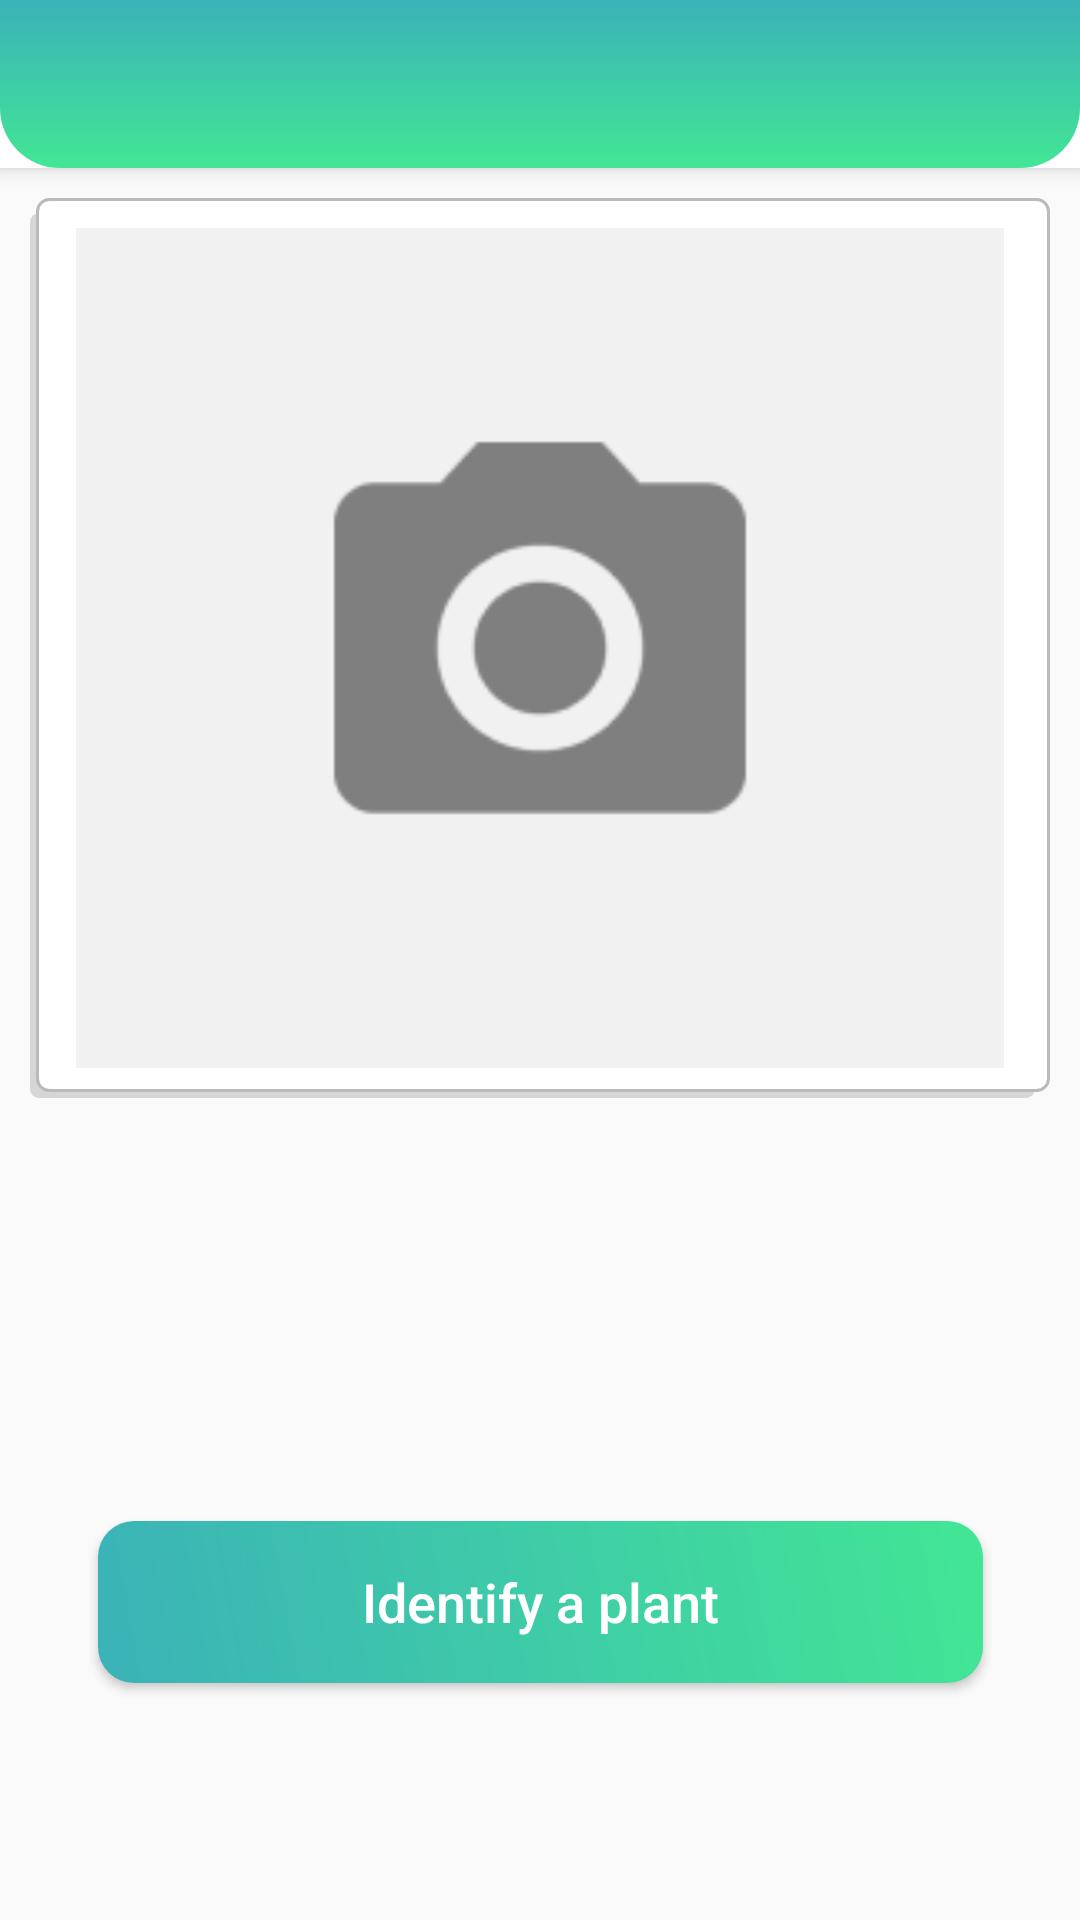

Write the Android layout XML for this screen, with the resource values it uses.
<!-- AndroidManifest.xml: activity theme AppTheme.NoActionBar -->
<!-- res/layout/activity_main.xml -->
<?xml version="1.0" encoding="utf-8"?>
<androidx.coordinatorlayout.widget.CoordinatorLayout
    xmlns:android="http://schemas.android.com/apk/res/android"
    xmlns:app="http://schemas.android.com/apk/res-auto"
    xmlns:tools="http://schemas.android.com/tools"
    android:layout_width="match_parent"
    android:layout_height="match_parent"
    tools:context=".MainActivity"
    >

    <com.google.android.material.appbar.AppBarLayout
        android:background="@android:color/white"
        android:layout_width="match_parent"
        android:layout_height="wrap_content"
        android:theme="@style/AppTheme.AppBarOverlay">

        <androidx.appcompat.widget.Toolbar
            android:id="@+id/toolbar"
            android:layout_width="match_parent"
            android:layout_height="?attr/actionBarSize"
            android:background="@drawable/bg_home"
            app:popupTheme="@style/AppTheme.PopupOverlay" />

    </com.google.android.material.appbar.AppBarLayout>


    <include layout="@layout/content_main" />

</androidx.coordinatorlayout.widget.CoordinatorLayout>
<!-- res/layout/content_main.xml (included above) -->
<?xml version="1.0" encoding="utf-8"?>
<androidx.constraintlayout.widget.ConstraintLayout xmlns:android="http://schemas.android.com/apk/res/android"
    xmlns:app="http://schemas.android.com/apk/res-auto"
    xmlns:tools="http://schemas.android.com/tools"
    android:layout_width="match_parent"
    android:layout_height="match_parent"
    app:layout_behavior="@string/appbar_scrolling_view_behavior"
    tools:context=".MainActivity"
    tools:showIn="@layout/activity_main"
    >

    <ImageView
        android:src="@drawable/unnamed"
        android:layout_width="match_parent"
        android:layout_margin="10dp"
        android:layout_height="300dp"
        android:padding="10dp"
        android:background="@drawable/bg_shadow"
        app:layout_constraintEnd_toEndOf="parent"
        app:layout_constraintHorizontal_bias="0.496"
        app:layout_constraintStart_toStartOf="parent"
        app:layout_constraintTop_toTopOf="parent" />

    <Button
        android:id="@+id/capture"
        android:layout_width="295dp"
        android:layout_height="54dp"
        android:background="@drawable/bg_btn"
        android:fontFamily="sans-serif-medium"
        android:padding="8dp"
        android:text="Identify a plant"
        android:textAllCaps="false"
        android:textColor="#ffffff"
        android:textSize="18dp"
        app:layout_constraintBottom_toBottomOf="parent"
        app:layout_constraintEnd_toEndOf="parent"
        app:layout_constraintStart_toStartOf="parent"
        app:layout_constraintTop_toTopOf="parent"
        app:layout_constraintVertical_bias="0.851" />

</androidx.constraintlayout.widget.ConstraintLayout>
<!-- resources referenced by this layout -->
<resources>
  <!-- drawable bg_btn (drawable) -->
  <?xml version="1.0" encoding="utf-8"?>
  <shape xmlns:android="http://schemas.android.com/apk/res/android">
      <gradient
              android:angle="45"
              android:startColor="@color/colorPrimary"
              android:endColor="@color/colorIjo"
              />
      <corners android:radius="12dp"/>
  </shape>
  <!-- drawable bg_home (drawable) -->
  <?xml version="1.0" encoding="utf-8"?>
  <shape xmlns:android="http://schemas.android.com/apk/res/android">
      <gradient
              android:type="linear"
              android:angle="-90"
              android:startColor="@color/colorPrimary"
              android:endColor="@color/colorIjo" />
      <corners android:bottomLeftRadius="20dp"
              android:bottomRightRadius="20dp"/>
  </shape>
  <!-- drawable bg_shadow (drawable) -->
  <selector xmlns:android="http://schemas.android.com/apk/res/android">
      <item>
          <layer-list>
              <item android:right="5dp" android:top="5dp">
                  <shape>
                      <corners android:radius="3dp" />
                      <solid android:color="#D6D6D6" />
                  </shape>
              </item>
              <item android:bottom="2dp" android:left="2dp">
                  <shape>
                      <gradient android:angle="270"
                          android:endColor="@android:color/white" android:startColor="@android:color/white" />
                      <stroke android:width="1dp" android:color="#BABABA" />
                      <corners android:radius="4dp" />
                      <padding android:bottom="10dp" android:left="10dp"
                          android:right="10dp" android:top="10dp" />
                  </shape>
              </item>
          </layer-list>
      </item>
  
  </selector>
  <!-- drawable unnamed: png bitmap (drawable, 3786 bytes) -->
  <style name="AppTheme.AppBarOverlay" parent="ThemeOverlay.AppCompat.Dark.ActionBar" />
  <style name="AppTheme.PopupOverlay" parent="ThemeOverlay.AppCompat.Light" />
  <style name="AppTheme.NoActionBar">
          <item name="windowActionBar">false</item>
          <item name="windowNoTitle">true</item>
      </style>
  <color name="colorPrimary">#3BB2B8</color>
  <color name="colorIjo">#42E695</color>
</resources>
